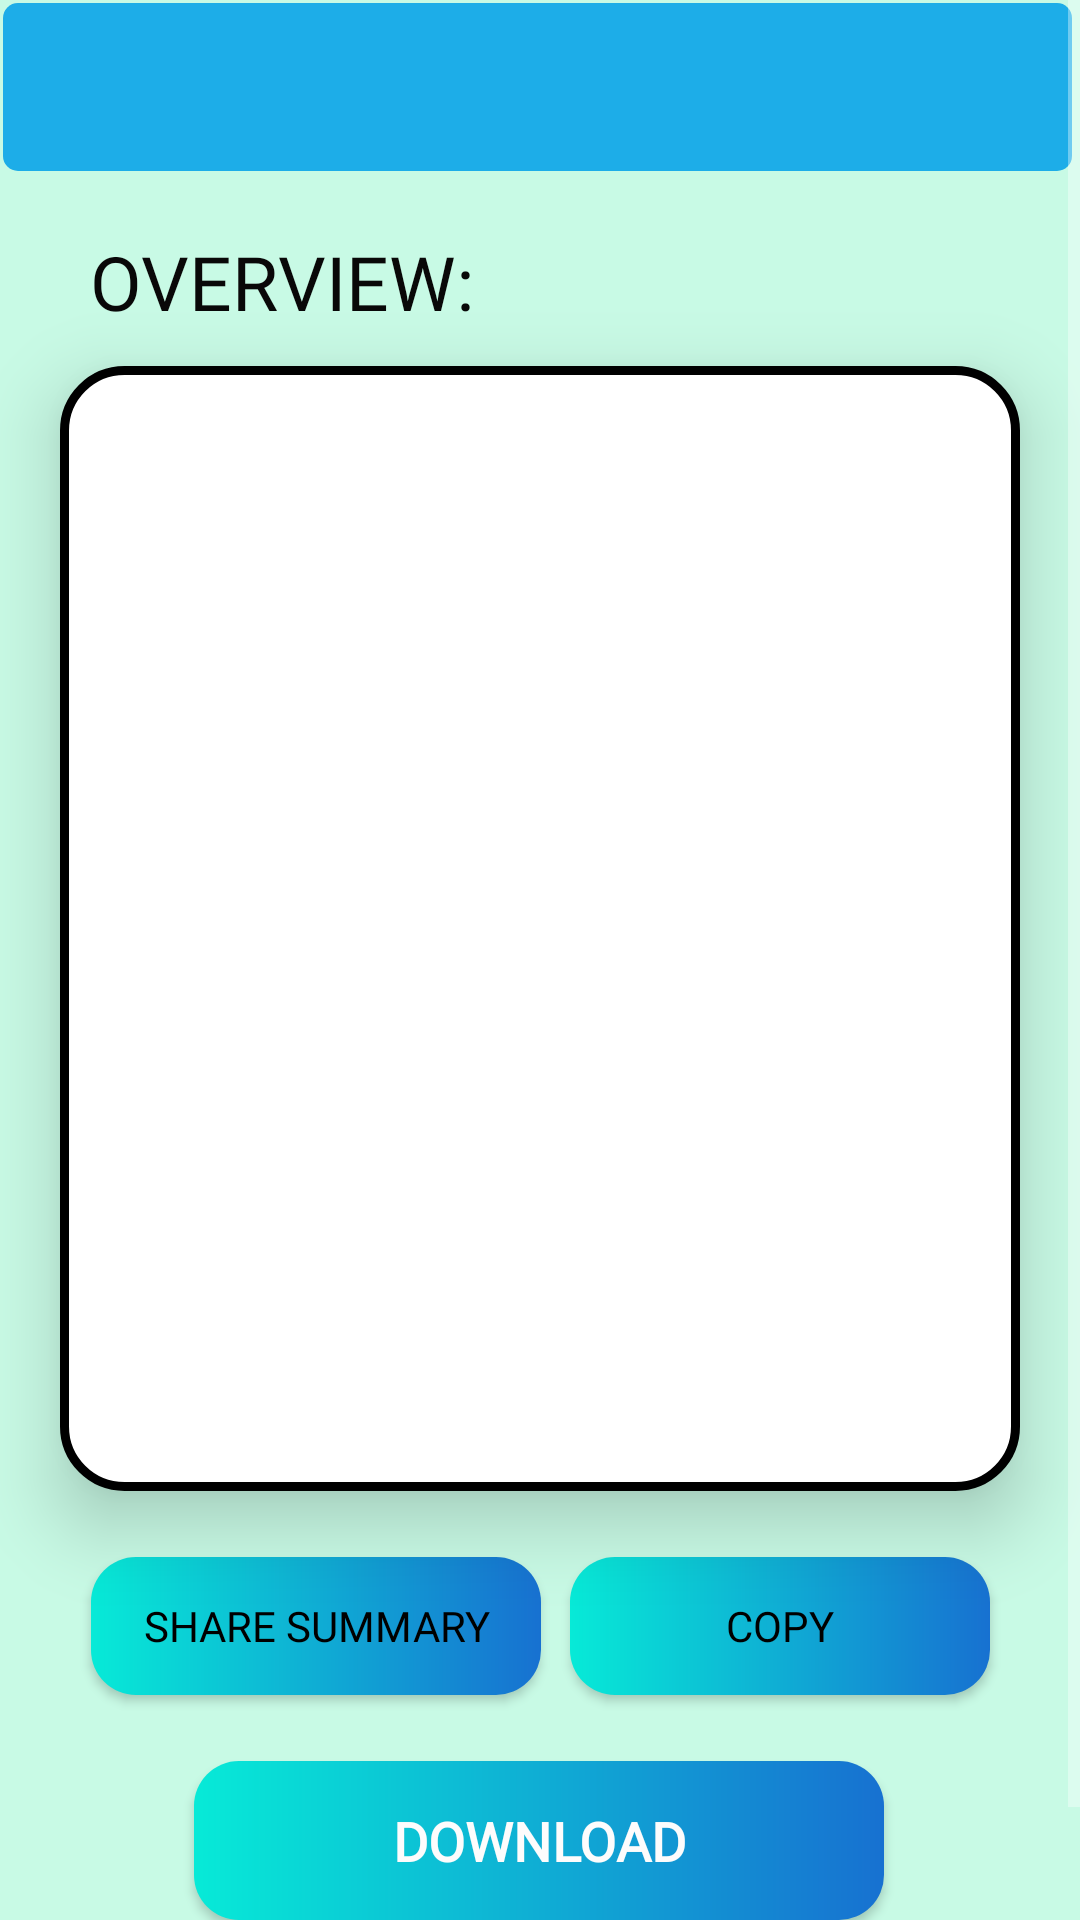

This screen was rendered from an Android layout file. Write that file and the resources it references.
<!-- AndroidManifest.xml: application theme Theme.MaterialComponents.NoActionBar -->
<!-- res/layout/activity_summary2.xml -->
<?xml version="1.0" encoding="utf-8"?>
<ScrollView xmlns:android="http://schemas.android.com/apk/res/android"
    xmlns:app="http://schemas.android.com/apk/res-auto"
    xmlns:tools="http://schemas.android.com/tools"
    android:layout_width="match_parent"
    android:layout_height="match_parent"
    android:background="#C8FAE5">

    <androidx.constraintlayout.widget.ConstraintLayout
        android:layout_width="match_parent"
        android:layout_height="match_parent"
        android:background="#C8FAE5"
        tools:context=".Summary2">
        <com.google.android.material.appbar.AppBarLayout
            android:id="@+id/appbar"
            android:layout_width="match_parent"
            android:layout_height="wrap_content"
            android:layout_marginTop="1dp"
            android:layout_marginStart="1dp"
            android:layout_marginEnd="2.5dp"
            android:background="@drawable/toolbar"
            app:elevation="0dp"
            app:layout_constraintEnd_toEndOf="parent"
            app:layout_constraintTop_toTopOf="parent"
            tools:ignore="NotSibling">

            <androidx.appcompat.widget.Toolbar
                android:id="@+id/toolbar"
                android:layout_width="match_parent"
                android:layout_height="wrap_content"


                app:layout_constraintEnd_toEndOf="parent"
                app:layout_constraintStart_toStartOf="parent"
                app:layout_constraintTop_toTopOf="parent"
                app:subtitleTextColor="#000000"
                app:titleTextColor="#000000" />
        </com.google.android.material.appbar.AppBarLayout>

        <TextView
            android:id="@+id/textshow"
            android:layout_width="wrap_content"
            android:layout_height="30dp"
            android:layout_marginStart="30dp"
            android:layout_marginTop="20dp"
            android:fontFamily="@font/amaranth"
            android:shadowColor="#494545"
            android:text="OVERVIEW: "
            android:textColor="#090808"
            android:textSize="25sp"
            app:layout_constraintEnd_toStartOf="@id/textView4"
            app:layout_constraintHorizontal_bias="0.184"
            app:layout_constraintStart_toStartOf="parent"
            app:layout_constraintTop_toBottomOf="@id/appbar" />

        <EditText
            android:id="@+id/textarea2"
            android:layout_width="320dp"
            android:layout_height="375dp"
            android:layout_marginTop="15dp"
            android:autofillHints="Text Here"
            android:background="@drawable/border"
            android:elevation="15dp"
            android:ems="10"
            android:gravity="start|top"
            android:inputType="textMultiLine"
            android:lines="2000"
            android:overScrollMode="always"
            android:padding="18dp"
            android:scrollbarStyle="insideInset"
            android:scrollbars="vertical"
            android:scrollHorizontally="false"
            android:text=""
            android:textColor="#050505"
            app:layout_constraintEnd_toEndOf="parent"
            app:layout_constraintStart_toStartOf="parent"
            app:layout_constraintTop_toBottomOf="@+id/textshow" />

        <androidx.appcompat.widget.AppCompatButton
            android:id="@+id/share_s"
            android:layout_width="150dp"
            android:layout_height="46dp"
            android:layout_marginStart="30dp"
            android:layout_marginTop="22dp"
            android:background="@drawable/btn"
            android:elevation="10dp"
            android:fontFamily="@font/amaranth"
            android:text="Share Summary"
            android:textColor="#000000"
            android:textSize="14sp"
            app:layout_constraintEnd_toStartOf="@+id/copy"
            app:layout_constraintHorizontal_bias="0.047"
            app:layout_constraintStart_toStartOf="parent"
            app:layout_constraintTop_toBottomOf="@+id/textarea2" />

        <androidx.appcompat.widget.AppCompatButton
            android:id="@+id/copy"
            android:layout_width="140dp"
            android:layout_height="46dp"
            android:layout_marginTop="22dp"
            android:layout_marginEnd="30dp"
            android:background="@drawable/btn"
            android:elevation="10dp"
            android:fontFamily="@font/amaranth"
            android:text="Copy"
            android:textColor="#000000"
            android:textSize="14sp"
            app:layout_constraintEnd_toEndOf="parent"
            app:layout_constraintTop_toBottomOf="@+id/textarea2" />

        <androidx.appcompat.widget.AppCompatButton
            android:id="@+id/download"
            android:layout_width="230dp"
            android:layout_height="53dp"
            android:layout_marginTop="22dp"
            android:background="@drawable/btn"
            android:elevation="10dp"
            android:fontFamily="@font/amaranth"
            android:text="DOWNLOAD"
            android:textColor="#FDFCFC"
            android:textSize="18sp"
            android:textStyle="bold"
            app:layout_constraintEnd_toEndOf="parent"
            app:layout_constraintHorizontal_bias="0.497"
            app:layout_constraintStart_toStartOf="parent"
            app:layout_constraintTop_toBottomOf="@+id/share_s" />

        <Space
            android:layout_width="match_parent"
            android:layout_height="40dp"
            app:layout_constraintEnd_toEndOf="parent"
            app:layout_constraintHorizontal_bias="0.497"
            app:layout_constraintStart_toStartOf="parent"
            app:layout_constraintTop_toBottomOf="@+id/download" />
        <TextView
            android:id="@+id/textView4"
            android:layout_width="wrap_content"
            android:layout_height="wrap_content"
            android:text=""
            android:layout_marginStart="65dp"
            android:textColor="#000000"
            app:layout_constraintStart_toEndOf="@id/textshow"
            app:layout_constraintBaseline_toBaselineOf="@+id/textshow"

            />

    </androidx.constraintlayout.widget.ConstraintLayout>
</ScrollView>
<!-- resources referenced by this layout -->
<resources>
  <!-- drawable border (drawable) -->
  <?xml version="1.0" encoding="utf-8"?>
  <shape xmlns:android="http://schemas.android.com/apk/res/android">
      <stroke
          android:width="3dp"
          android:color="#000000"
          />
      <corners
          android:bottomLeftRadius="20dp"
          android:topLeftRadius="20dp"
          android:bottomRightRadius="20dp"
          android:topRightRadius="20dp"
          />
      <solid
          android:color="#ffffff"/>
  </shape>
  <!-- drawable btn (drawable) -->
  <?xml version="1.0" encoding="utf-8"?>
  <shape xmlns:android="http://schemas.android.com/apk/res/android">
      <gradient
          android:startColor="#07EAD7"
          android:endColor="#1771D1"
          />
      <corners android:radius="15dp"/>
  
  </shape>
  <!-- drawable toolbar (drawable) -->
  <?xml version="1.0" encoding="utf-8"?>
  <shape xmlns:android="http://schemas.android.com/apk/res/android">
  
      <solid
  
          android:color="#1DADE8"
         />
  <corners
      android:radius="5dp"
      />
  
  
  </shape>
</resources>
